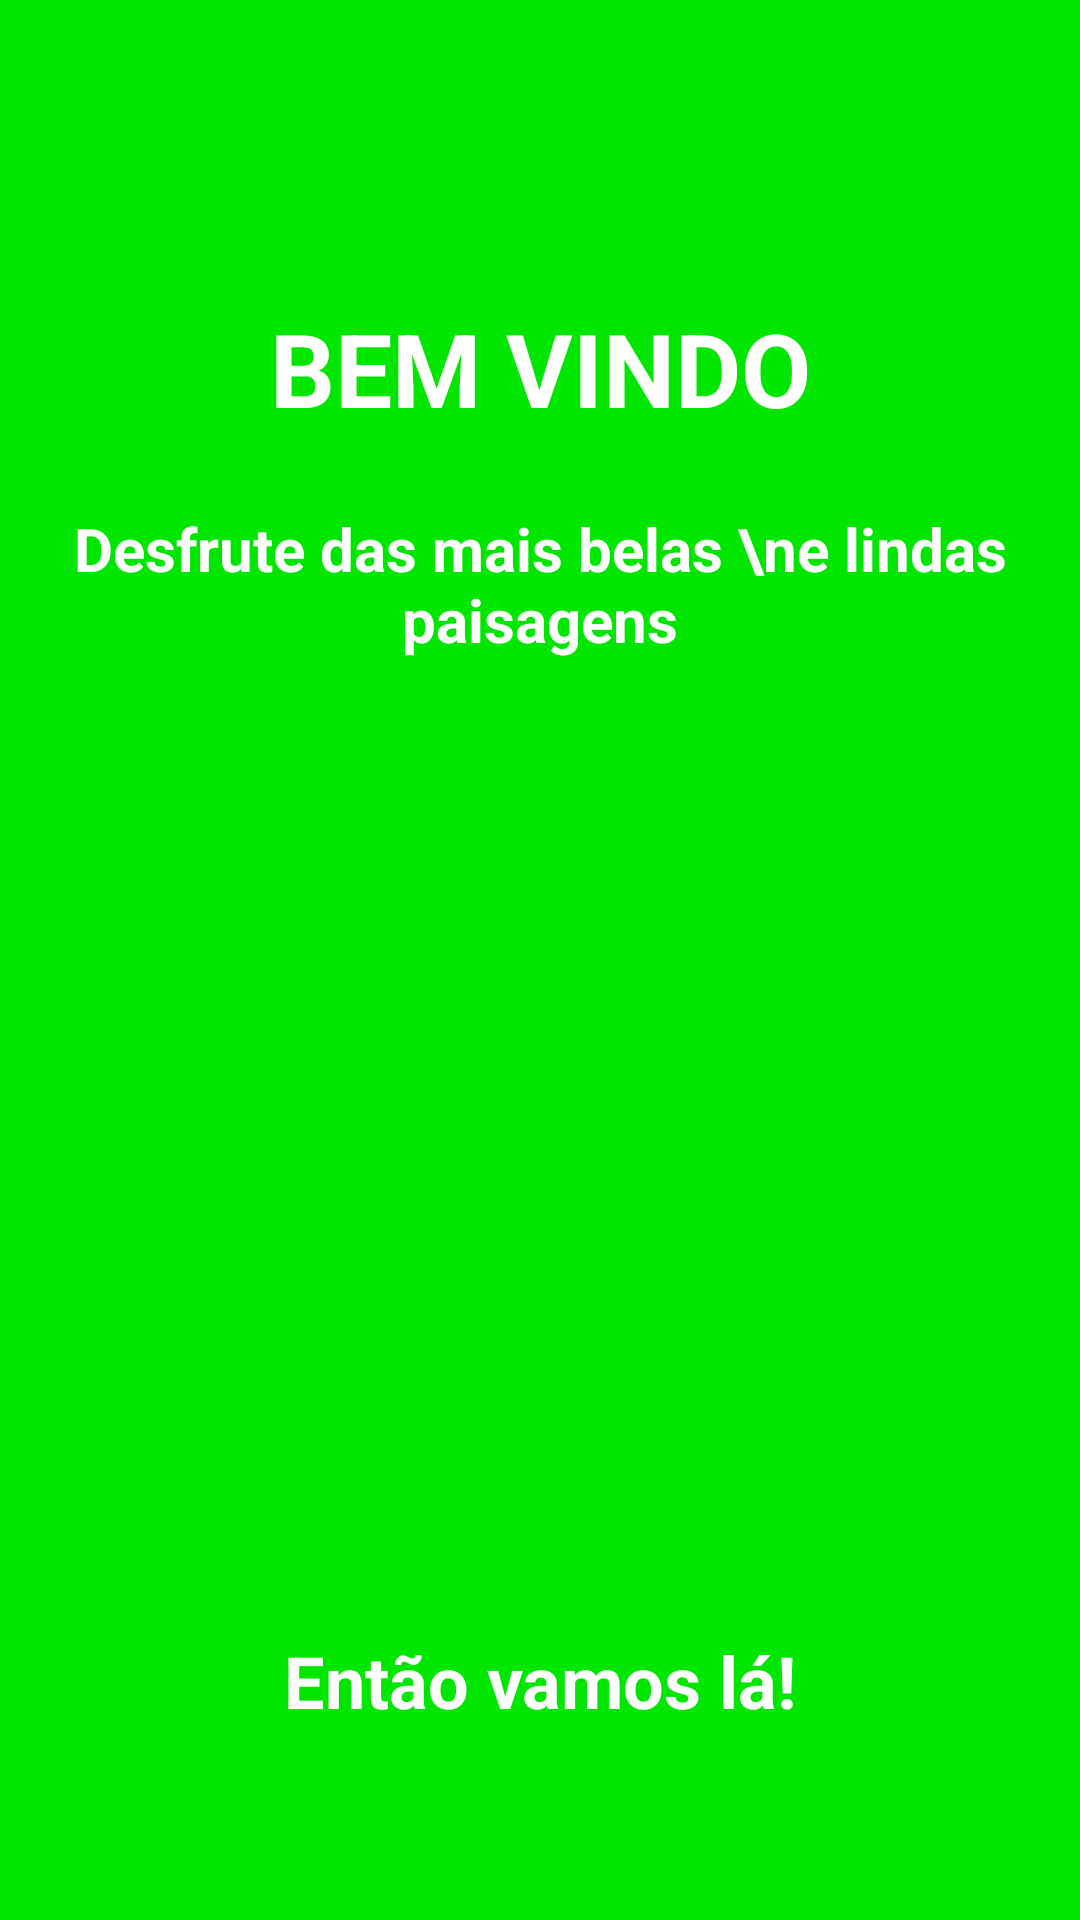

Android layout source for this screen:
<!-- AndroidManifest.xml: application theme Theme.LindasPaisagens -->
<!-- res/layout/intro_1.xml -->
<?xml version="1.0" encoding="utf-8"?>
<androidx.constraintlayout.widget.ConstraintLayout xmlns:android="http://schemas.android.com/apk/res/android"
    xmlns:app="http://schemas.android.com/apk/res-auto"
    xmlns:tools="http://schemas.android.com/tools"
    android:layout_width="match_parent"
    android:layout_height="match_parent"
    android:background="#00e600">

    <TextView
        android:id="@+id/textView14"
        android:layout_width="wrap_content"
        android:layout_height="wrap_content"
        android:layout_marginTop="100dp"
        android:text="Bem vindo"
        android:textAlignment="center"
        android:textAllCaps="true"
        android:textColor="#FFFFFF"
        android:textSize="34sp"
        android:textStyle="bold"
        app:layout_constraintEnd_toEndOf="parent"
        app:layout_constraintStart_toStartOf="parent"
        app:layout_constraintTop_toTopOf="parent" />

    <ImageView
        android:id="@+id/imageView"
        android:layout_width="wrap_content"
        android:layout_height="300dp"
        android:layout_marginBottom="120dp"
        android:scaleType="centerCrop"
        app:layout_constraintBottom_toBottomOf="parent"
        app:layout_constraintStart_toStartOf="parent"
        app:srcCompat="@drawable/paisagemab" />

    <TextView
        android:id="@+id/textView15"
        android:layout_width="wrap_content"
        android:layout_height="wrap_content"
        android:layout_marginTop="24dp"
        android:text="Desfrute das mais belas \ne lindas paisagens"
        android:textAlignment="center"
        android:textColor="@color/white"
        android:textSize="20sp"
        android:textStyle="bold"
        app:layout_constraintEnd_toEndOf="parent"
        app:layout_constraintStart_toStartOf="parent"
        app:layout_constraintTop_toBottomOf="@+id/textView14" />

    <TextView
        android:id="@+id/textView16"
        android:layout_width="wrap_content"
        android:layout_height="wrap_content"
        android:layout_marginTop="24dp"
        android:text="Então vamos lá!"
        android:textColor="@color/white"
        android:textSize="24sp"
        android:textStyle="bold"
        app:layout_constraintEnd_toEndOf="parent"
        app:layout_constraintStart_toStartOf="parent"
        app:layout_constraintTop_toBottomOf="@+id/imageView" />
</androidx.constraintlayout.widget.ConstraintLayout>
<!-- resources referenced by this layout -->
<resources>
  <style name="Theme.LindasPaisagens" parent="Theme.MaterialComponents.DayNight.DarkActionBar">
          
          <item name="colorPrimary">@color/purple_500</item>
          <item name="colorPrimaryVariant">@color/purple_700</item>
          <item name="colorOnPrimary">@color/white</item>
          
          <item name="colorSecondary">@color/teal_200</item>
          <item name="colorSecondaryVariant">@color/teal_700</item>
          <item name="colorOnSecondary">@color/black</item>
          
          <item name="android:statusBarColor" tools:targetApi="l">?attr/colorPrimaryVariant</item>
          
      </style>
  <!-- not gathered from this repository: default colours our renderer supplied (Android Studio template values) -->
  <color name="purple_500">#FF6200EE</color>
  <color name="purple_700">#FF3700B3</color>
  <color name="teal_200">#FF03DAC5</color>
  <color name="teal_700">#FF018786</color>
  <color name="black">#FF000000</color>
  <color name="white">#FFFFFFFF</color>
</resources>
